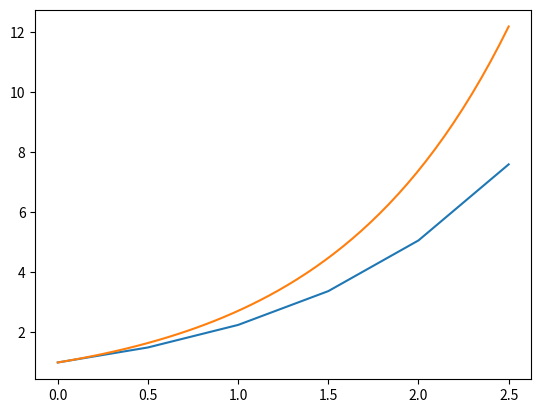

This figure's Python source:
import matplotlib.pyplot as plt
from numpy import exp, linspace



def f(x,y):
    return y

number_of_iterations = 6
x_list = []
y_list = []
initial_condition_x = 0
initial_condition_y=1
step_size= 0.5

x=initial_condition_x
y=initial_condition_y

for i in range(number_of_iterations):

    x_list.append(x)
    y_list.append(y)
    y += step_size*f(x,y)
    x +=step_size
    

true_x = linspace(x_list[0],x_list[-1])
true_y = exp(true_x)

plt.plot(x_list,y_list)
plt.plot(true_x,true_y)

plt.show()